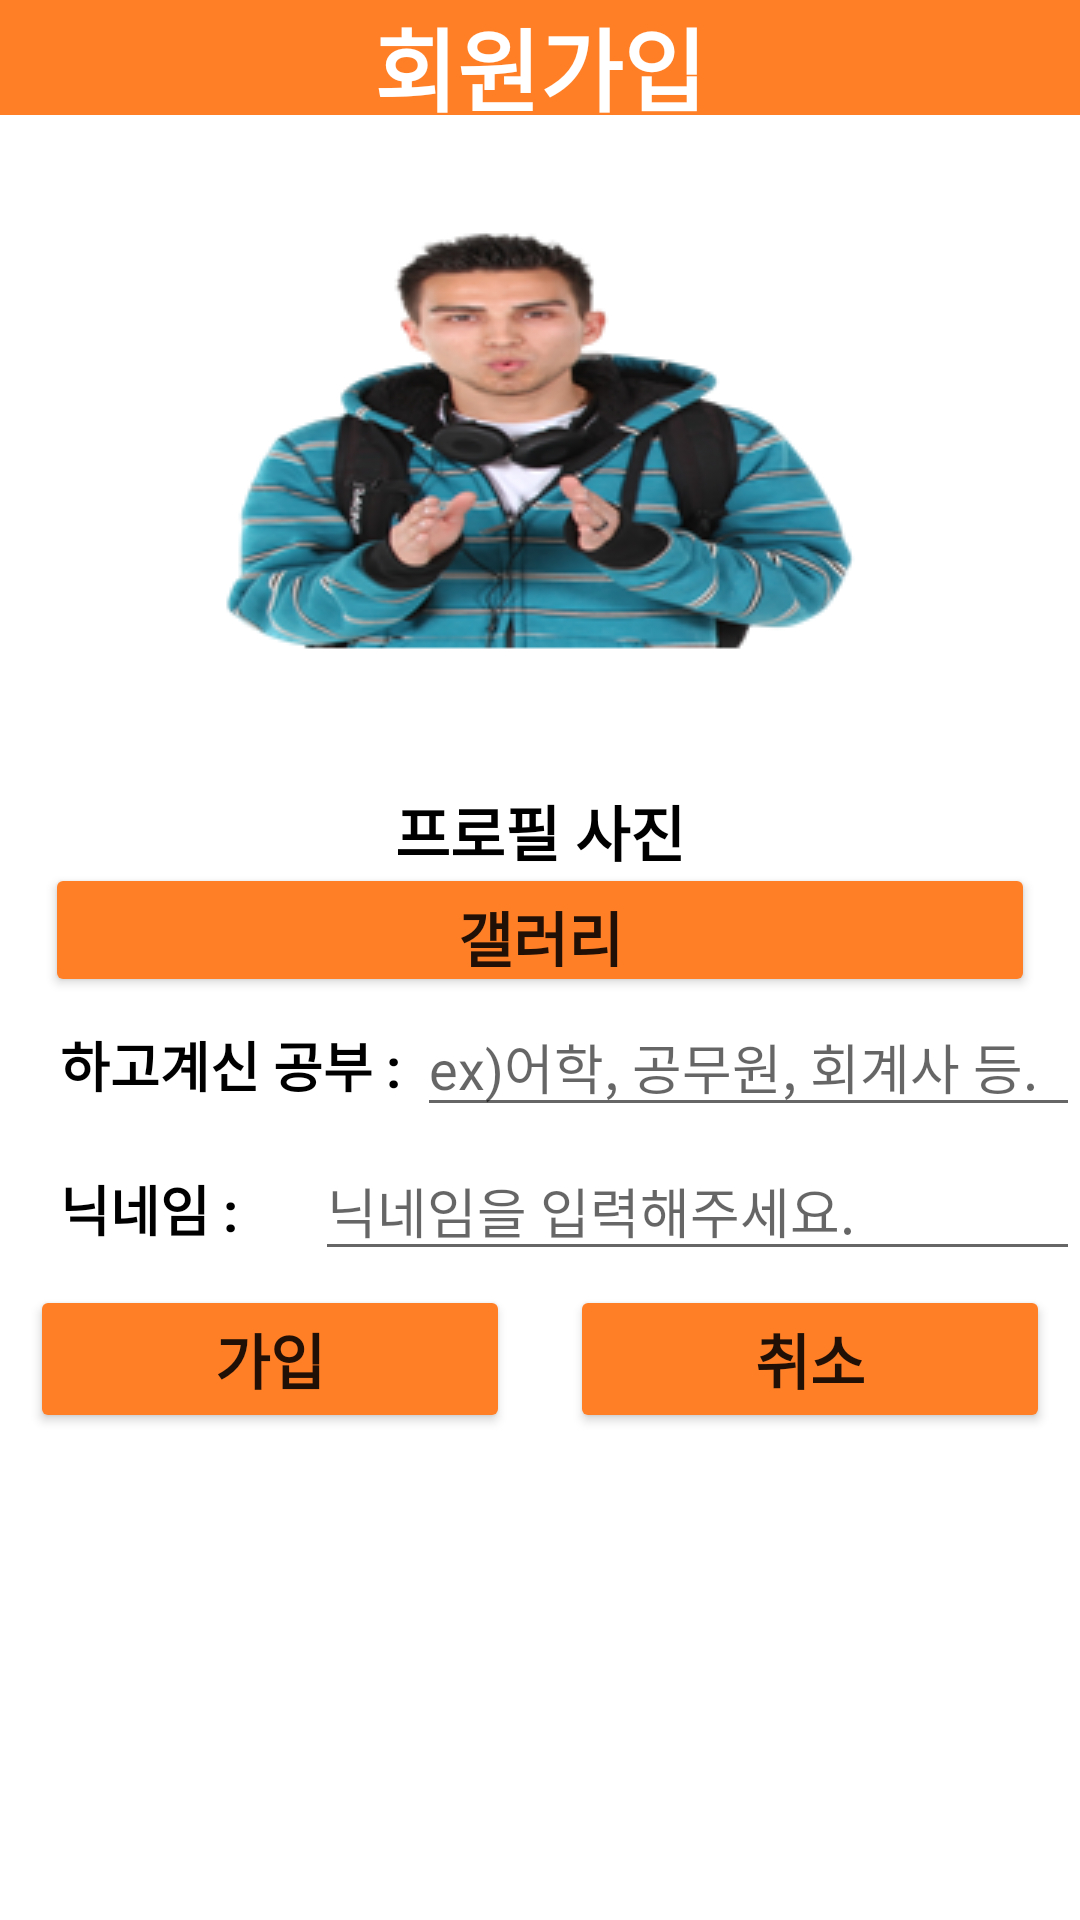

Android layout source for this screen:
<!-- AndroidManifest.xml: application theme Theme.210303_studyApp_Last -->
<!-- res/layout/create_naver_account_activity.xml -->
<?xml version="1.0" encoding="utf-8"?>
<LinearLayout xmlns:android="http://schemas.android.com/apk/res/android"
    xmlns:tools="http://schemas.android.com/tools"
    android:layout_width="match_parent"
    android:layout_height="match_parent"
    android:orientation="vertical"
    android:weightSum="10"
    tools:context=".Create_Naver_Account_Activity">

    <LinearLayout
        android:layout_width="match_parent"
        android:layout_height="0dp"
        android:layout_weight="0.6"
        android:background="@color/Orange_bright">

        <TextView
            android:id="@+id/title_Join"
            android:layout_width="match_parent"
            android:layout_height="match_parent"
            android:layout_gravity="center_vertical"
            android:gravity="center"
            android:text="회원가입"
            android:textColor="@color/white"
            android:textSize="30sp"
            android:textStyle="bold" />
    </LinearLayout>


    <LinearLayout
        android:layout_width="match_parent"
        android:layout_height="0dp"
        android:layout_weight="3.5"
        android:orientation="horizontal">

        <ImageView
            android:id="@+id/iv_profile_NaverAccount"
            android:layout_width="0dp"
            android:layout_height="match_parent"
            android:layout_margin="10dp"
            android:layout_weight="1"
            android:adjustViewBounds="true"
            android:scaleType="centerInside"
            android:src="@drawable/profileman" />

    </LinearLayout>

    <LinearLayout
        android:layout_width="match_parent"
        android:layout_height="0dp"
        android:layout_weight="0.4"
        android:orientation="horizontal">

        <TextView
            android:layout_width="match_parent"
            android:layout_height="match_parent"
            android:gravity="center"
            android:text="프로필 사진"
            android:textColor="@color/black"
            android:textSize="20sp"
            android:textStyle="bold" />

    </LinearLayout>


    <LinearLayout
        android:layout_width="match_parent"
        android:layout_height="0dp"
        android:layout_weight="0.7">
        
        <Button
            android:id="@+id/btn_gallery_NaverAccount"
            android:layout_width="match_parent"
            android:layout_height="wrap_content"
            android:layout_marginLeft="15dp"
            android:layout_marginRight="15dp"
            android:layout_weight="1"
            android:backgroundTint="@color/Orange_bright"
            android:text="갤러리"
            android:textSize="20dp"
            android:textStyle="bold" />

        
    </LinearLayout>

    <LinearLayout
        android:layout_width="match_parent"
        android:layout_height="0dp"
        android:layout_weight="1.5"
        android:orientation="vertical"
        android:weightSum="2">



        <LinearLayout
            android:layout_width="match_parent"
            android:layout_height="0dp"
            android:layout_weight="1"
            android:weightSum="10">

            <TextView
                android:layout_width="0dp"
                android:layout_height="wrap_content"
                android:layout_marginLeft="20dp"
                android:layout_weight="3.5"
                android:text="하고계신 공부 :"
                android:textColor="@color/black"
                android:textSize="18sp"
                android:textStyle="bold" />

            <EditText
                android:id="@+id/ed_studyType_NaverAccount"
                android:layout_width="0dp"
                android:layout_height="wrap_content"
                android:layout_weight="6.5"
                android:hint="ex)어학, 공무원, 회계사 등."
                android:nextFocusDown="@id/ed_nickname_Join" />

        </LinearLayout>


        <LinearLayout
            android:layout_width="match_parent"
            android:layout_height="0dp"
            android:layout_weight="1"
            android:orientation="horizontal"
            android:weightSum="10">

            <TextView
                android:layout_width="0dp"
                android:layout_height="wrap_content"
                android:layout_marginLeft="20dp"
                android:layout_weight="2.5"
                android:text="닉네임 :"
                android:textColor="@color/black"
                android:textSize="18sp"
                android:textStyle="bold" />

            <EditText
                android:id="@+id/ed_nickname_NaverAccount"
                android:layout_width="0dp"
                android:layout_height="wrap_content"
                android:layout_weight="7.5"
                android:hint="닉네임을 입력해주세요."
                android:imeOptions="actionDone" />

        </LinearLayout>
    </LinearLayout>


    <LinearLayout
        android:layout_width="match_parent"
        android:layout_height="0dp"
        android:layout_weight="0.8"
        android:orientation="horizontal">

        <Button
            android:id="@+id/btn_UserJoin_NaverAccount"
            android:layout_width="190dp"
            android:layout_height="wrap_content"
            android:layout_marginLeft="10dp"
            android:layout_marginRight="10dp"
            android:layout_weight="1"
            android:backgroundTint="@color/Orange_bright"
            android:text="가입"
            android:textSize="20sp"
            android:textStyle="bold" />

        <Button
            android:id="@+id/btn_cancel_NaverAccount"
            android:layout_width="190dp"
            android:layout_height="wrap_content"
            android:layout_marginLeft="10dp"
            android:layout_marginRight="10dp"
            android:layout_weight="1"
            android:backgroundTint="@color/Orange_bright"
            android:text="취소"
            android:textSize="20sp"
            android:textStyle="bold" />

    </LinearLayout>


</LinearLayout>
<!-- resources referenced by this layout -->
<resources>
  <color name="Orange_bright">#FF7F27</color>
  <color name="black">#FF000000</color>
  <color name="white">#FFFFFFFF</color>
  <!-- drawable profileman: png bitmap (drawable, 53266 bytes) -->
  <style name="Theme.210303_studyApp_Last" parent="Theme.MaterialComponents.DayNight.DarkActionBar">
          
          <item name="colorPrimary">@color/purple_500</item>
          <item name="colorPrimaryVariant">@color/purple_700</item>
          <item name="colorOnPrimary">@color/white</item>
          
          <item name="colorSecondary">@color/teal_200</item>
          <item name="colorSecondaryVariant">@color/teal_700</item>
          <item name="colorOnSecondary">@color/black</item>
          
          <item name="android:statusBarColor" tools:targetApi="l">?attr/colorPrimaryVariant</item>
          
          
          <item name="windowActionBar">false</item>
          <item name="windowNoTitle">true</item>
  
          
      </style>
  <color name="purple_500">#FF6200EE</color>
  <color name="purple_700">#FF3700B3</color>
  <color name="teal_200">#FF03DAC5</color>
  <color name="teal_700">#FF018786</color>
</resources>
